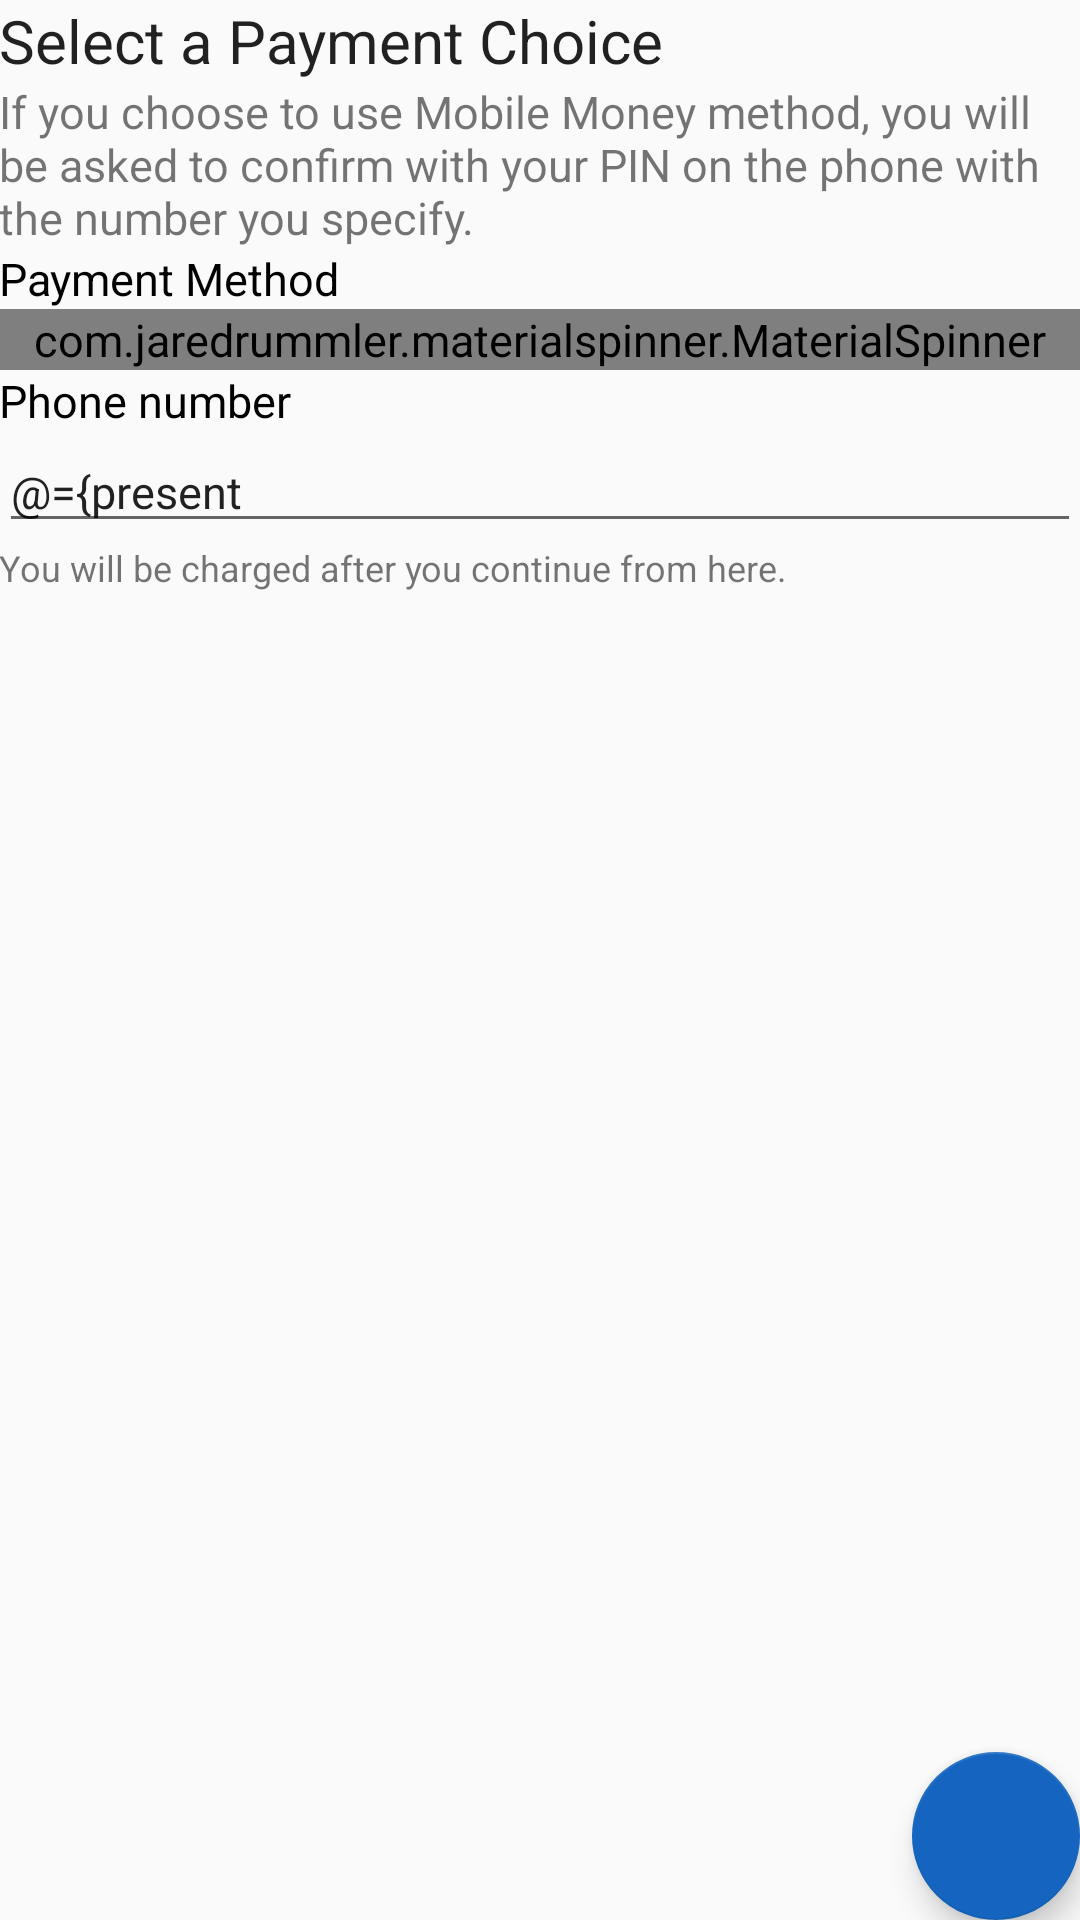

Write the Android layout XML for this screen, with the resource values it uses.
<!-- AndroidManifest.xml: application theme AppTheme -->
<!-- res/layout/activity_payment.xml -->
<?xml version="1.0" encoding="utf-8"?>
<layout xmlns:android="http://schemas.android.com/apk/res/android">

    <data>

        <variable
            name="presenter"
            type="com.integratorsb2b.ug.payment.PaymentPresenter" />
    </data>

    <FrameLayout
        android:layout_width="match_parent"
        android:layout_height="match_parent">

        <android.support.design.widget.CoordinatorLayout
            android:layout_width="match_parent"
            android:layout_height="match_parent">

            <ScrollView
                android:layout_width="match_parent"
                android:layout_height="match_parent">

                <LinearLayout
                    android:layout_width="match_parent"
                    android:layout_height="wrap_content"
                    android:orientation="vertical"
                    android:padding="@dimen/margin_16">

                    <TextView
                        style="@style/AppTheme.Title"
                        android:layout_width="match_parent"
                        android:layout_height="wrap_content"
                        android:paddingBottom="@dimen/margin_8"
                        android:text="@string/select_a_payment_choice" />

                    <TextView
                        android:layout_width="match_parent"
                        android:layout_height="wrap_content"
                        android:paddingBottom="@dimen/margin_16"
                        android:text="@string/momo_warn" />

                    <TextView
                        style="@style/AppTheme.Label"
                        android:layout_width="match_parent"
                        android:layout_height="wrap_content"
                        android:paddingBottom="@dimen/margin_8"
                        android:text="@string/payment_method" />

                    <com.jaredrummler.materialspinner.MaterialSpinner
                        android:id="@+id/payment_methods"
                        android:layout_width="match_parent"
                        android:layout_height="wrap_content"
                        android:layout_marginBottom="@dimen/margin_16" />

                    <LinearLayout
                        android:id="@+id/mobile_money_form"
                        android:layout_width="match_parent"
                        android:layout_height="wrap_content"
                        android:orientation="vertical">

                        <TextView
                            style="@style/AppTheme.Label"
                            android:layout_width="match_parent"
                            android:layout_height="wrap_content"
                            android:text="@string/phone_number" />

                        <EditText
                            android:id="@+id/phone_number"
                            android:layout_width="match_parent"
                            android:layout_height="wrap_content"
                            android:hint="@string/momo_number_hint"
                            android:text="@={presenter.phoneNumber}"
                            android:maxLength="10"
                            android:inputType="phone" />
                    </LinearLayout>

                    <LinearLayout
                        android:id="@+id/card_form"
                        android:visibility="gone"
                        android:layout_width="match_parent"
                        android:layout_height="wrap_content"
                        android:orientation="vertical">

                        <TextView
                            style="@style/AppTheme.Label"
                            android:layout_width="match_parent"
                            android:layout_height="wrap_content"
                            android:text="@string/card_number" />

                        <EditText
                            android:layout_width="match_parent"
                            android:layout_height="wrap_content"
                            android:maxLength="16"
                            android:text="@={presenter.cardNumber}"
                            android:layout_marginBottom="@dimen/margin_8"
                            android:inputType="numberSigned" />

                        <LinearLayout
                            android:layout_width="match_parent"
                            android:layout_height="wrap_content"
                            android:baselineAligned="false"
                            android:orientation="horizontal">

                            <LinearLayout
                                android:layout_width="0dp"
                                android:layout_height="wrap_content"
                                android:layout_weight="1"
                                android:orientation="vertical">

                                <TextView
                                    style="@style/AppTheme.Label"
                                    android:layout_width="match_parent"
                                    android:layout_height="wrap_content"
                                    android:text="@string/expiry" />

                                <EditText
                                    android:layout_width="match_parent"
                                    android:layout_height="wrap_content"
                                    android:hint="@string/_09_17"
                                    android:text="@={presenter.expiry}"
                                    android:inputType="date" />

                            </LinearLayout>

                            <LinearLayout
                                android:layout_width="0dp"
                                android:layout_height="wrap_content"
                                android:layout_weight="1"
                                android:orientation="vertical">

                                <TextView
                                    style="@style/AppTheme.Label"
                                    android:layout_width="match_parent"
                                    android:layout_height="wrap_content"
                                    android:text="@string/cvv" />

                                <EditText
                                    android:layout_width="match_parent"
                                    android:layout_height="wrap_content"
                                    android:text="@={presenter.cvv}"
                                    android:maxLength="3"
                                    android:inputType="numberSigned" />

                            </LinearLayout>

                        </LinearLayout>
                    </LinearLayout>

                    <TextView
                        android:layout_width="match_parent"
                        android:layout_height="wrap_content"
                        android:text="@string/confirm_charge_info"
                        android:textSize="12sp" />

                </LinearLayout>
            </ScrollView>

            <android.support.design.widget.FloatingActionButton
                android:layout_width="wrap_content"
                android:layout_height="wrap_content"
                android:layout_gravity="bottom|end"
                android:layout_margin="@dimen/margin_16"
                android:onClick="@{() -> presenter.next()}"
                android:src="@drawable/ic_next" />
        </android.support.design.widget.CoordinatorLayout>

        <LinearLayout
            android:layout_width="match_parent"
            android:layout_height="match_parent"
            android:orientation="vertical"
            android:padding="@dimen/margin_16"
            android:visibility="gone"
            android:background="@android:color/white"
            android:id="@+id/waiting">

            <ImageView
                android:layout_width="wrap_content"
                android:layout_height="wrap_content"
                android:layout_marginBottom="@dimen/margin_8"
                android:contentDescription="@string/image"
                android:src="@drawable/ic_wait" />

            <TextView
                style="@style/AppTheme.Title"
                android:layout_width="match_parent"
                android:layout_height="wrap_content"
                android:paddingBottom="@dimen/margin_16"
                android:id="@+id/info"
                android:text="@string/setting_up" />

            <ProgressBar
                style="@style/Base.Widget.AppCompat.ProgressBar.Horizontal"
                android:layout_width="match_parent"
                android:layout_height="8dp"
                android:id="@+id/progress"
                android:indeterminate="true" />

            <Button
                android:layout_width="wrap_content"
                android:layout_height="wrap_content"
                android:text="@string/retry"
                style="@style/Base.Widget.AppCompat.Button.Colored"
                android:layout_gravity="end"
                android:id="@+id/retry"
                android:visibility="gone"
                android:layout_marginTop="@dimen/margin_16"/>

        </LinearLayout>
    </FrameLayout>
</layout>
<!-- resources referenced by this layout -->
<resources>
  <!-- drawable ic_wait: png bitmap (drawable-hdpi, 607 bytes) -->
  <string name="_09_17">09/17</string>
  <string name="card_number">Card Number</string>
  <string name="confirm_charge_info">You will be charged after you continue from here.</string>
  <string name="cvv">CVV</string>
  <string name="expiry">Expiry</string>
  <string name="image">Image</string>
  <string name="momo_number_hint">10-digit mobile money number</string>
  <string name="momo_warn">If you choose to use Mobile Money method, you will be asked to confirm with your PIN on the phone with the number you specify.</string>
  <string name="payment_method">Payment Method</string>
  <string name="phone_number">Phone number</string>
  <string name="retry">Retry</string>
  <string name="select_a_payment_choice">Select a Payment Choice</string>
  <string name="setting_up">Setting up. Please wait…</string>
  <style name="AppTheme.Label" parent="AppTheme">
          <item name="android:textColor">@android:color/black</item>
      </style>
  <style name="AppTheme.Title" parent="AppTheme">
          <item name="android:textSize">20sp</item>
      </style>
  <style name="AppTheme" parent="Theme.AppCompat.Light.DarkActionBar">
          
          <item name="colorPrimary">@color/colorPrimary</item>
          <item name="colorPrimaryDark">@color/colorPrimaryDark</item>
          <item name="colorAccent">@color/colorPrimary</item>
          <item name="android:textSize">15sp</item>
      </style>
  <color name="colorPrimary">#1565c0</color>
  <color name="colorPrimaryDark">#26a69a</color>
</resources>
